Photos from the image-classification dataset "image-classification-computer-vision" in the GitHub repository luismiguuel/image-classification-computer-vision. Its 3 classes are: asphalt, belgian blocks, off-road.

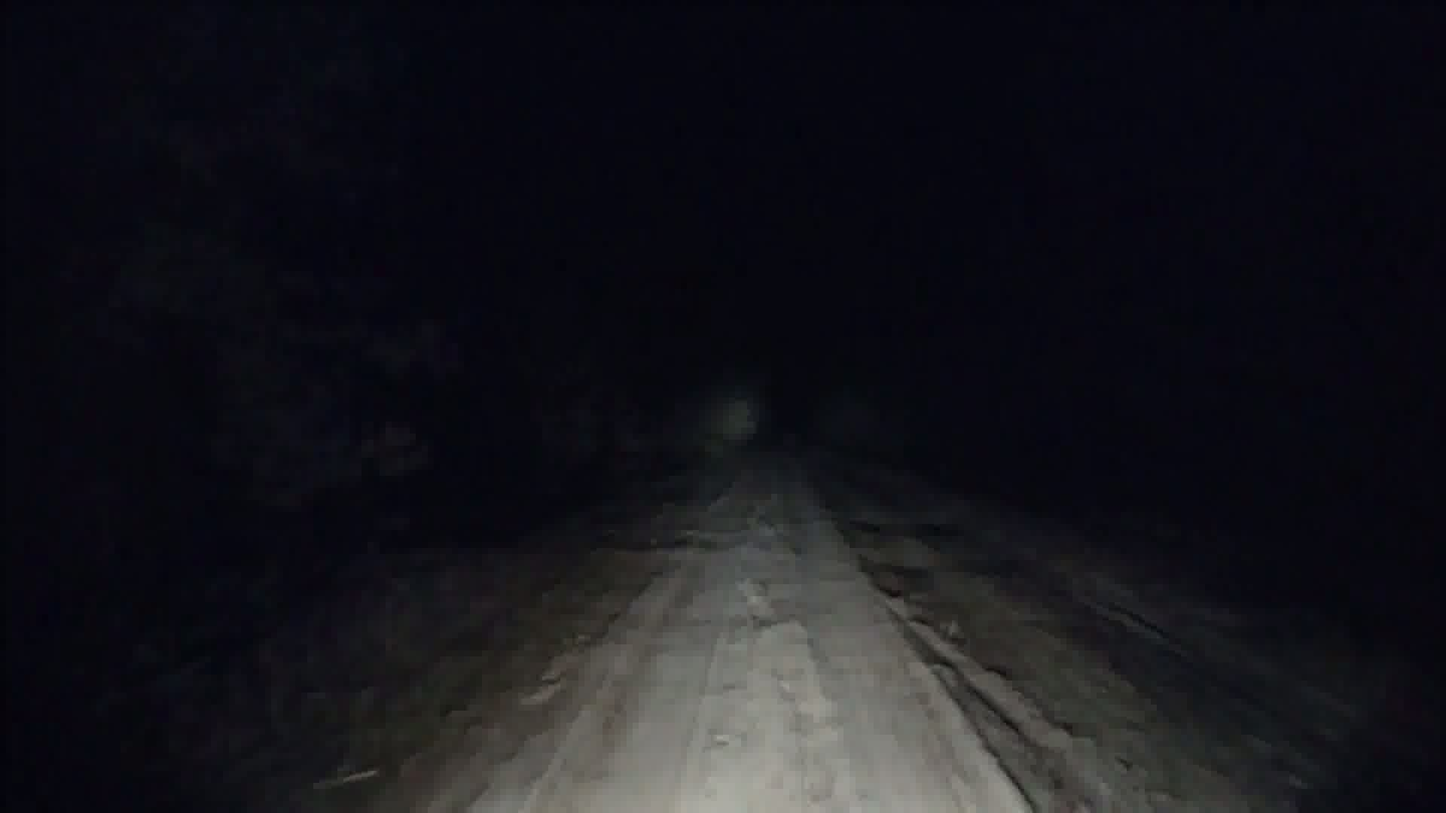
Label: off-road

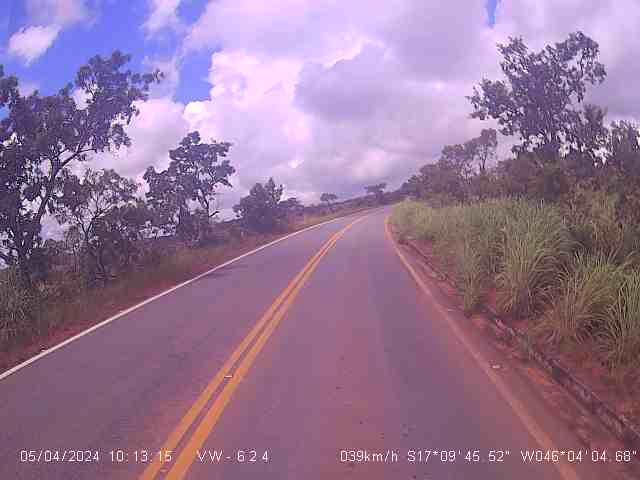
Label: asphalt

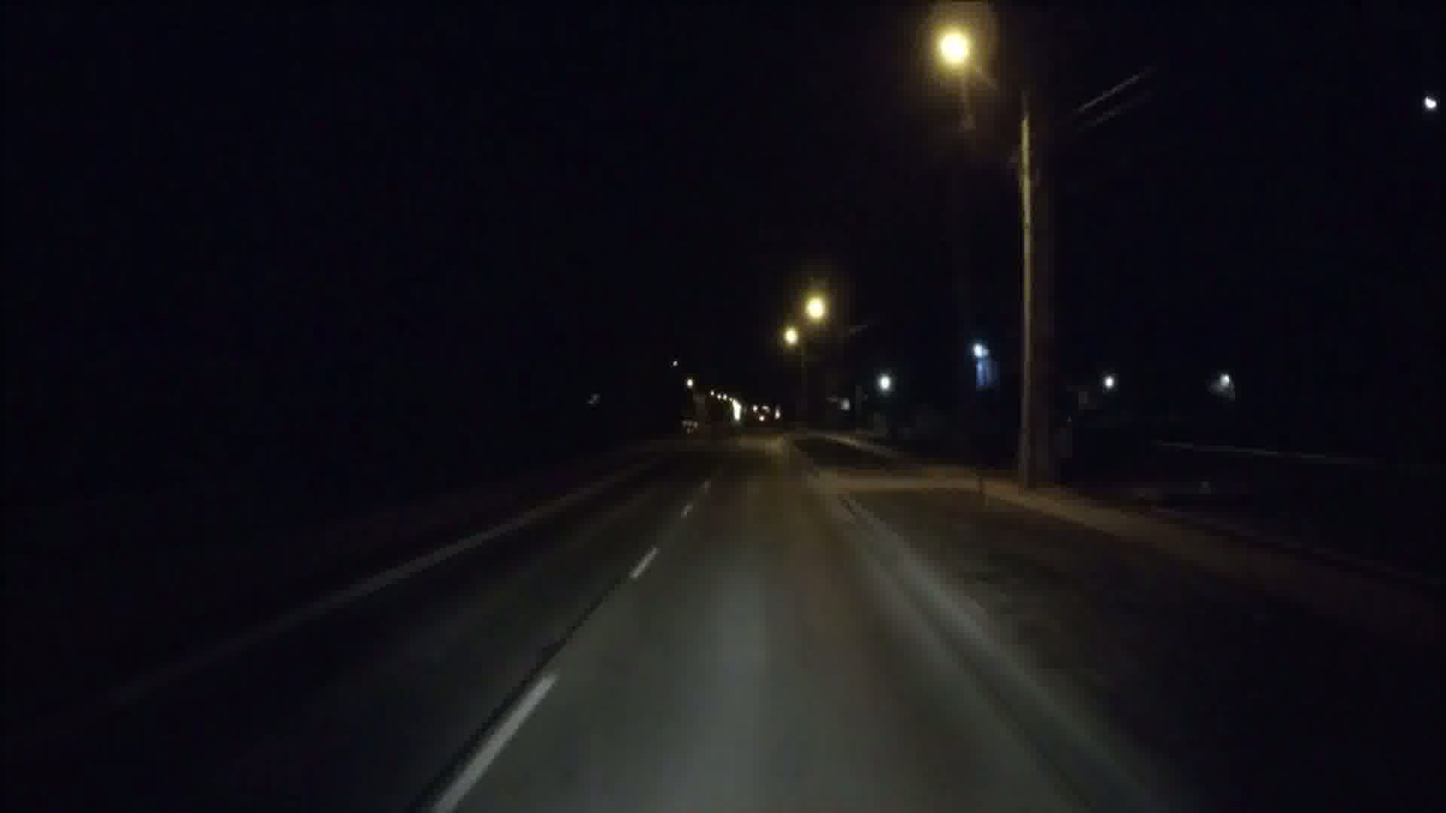
Label: asphalt

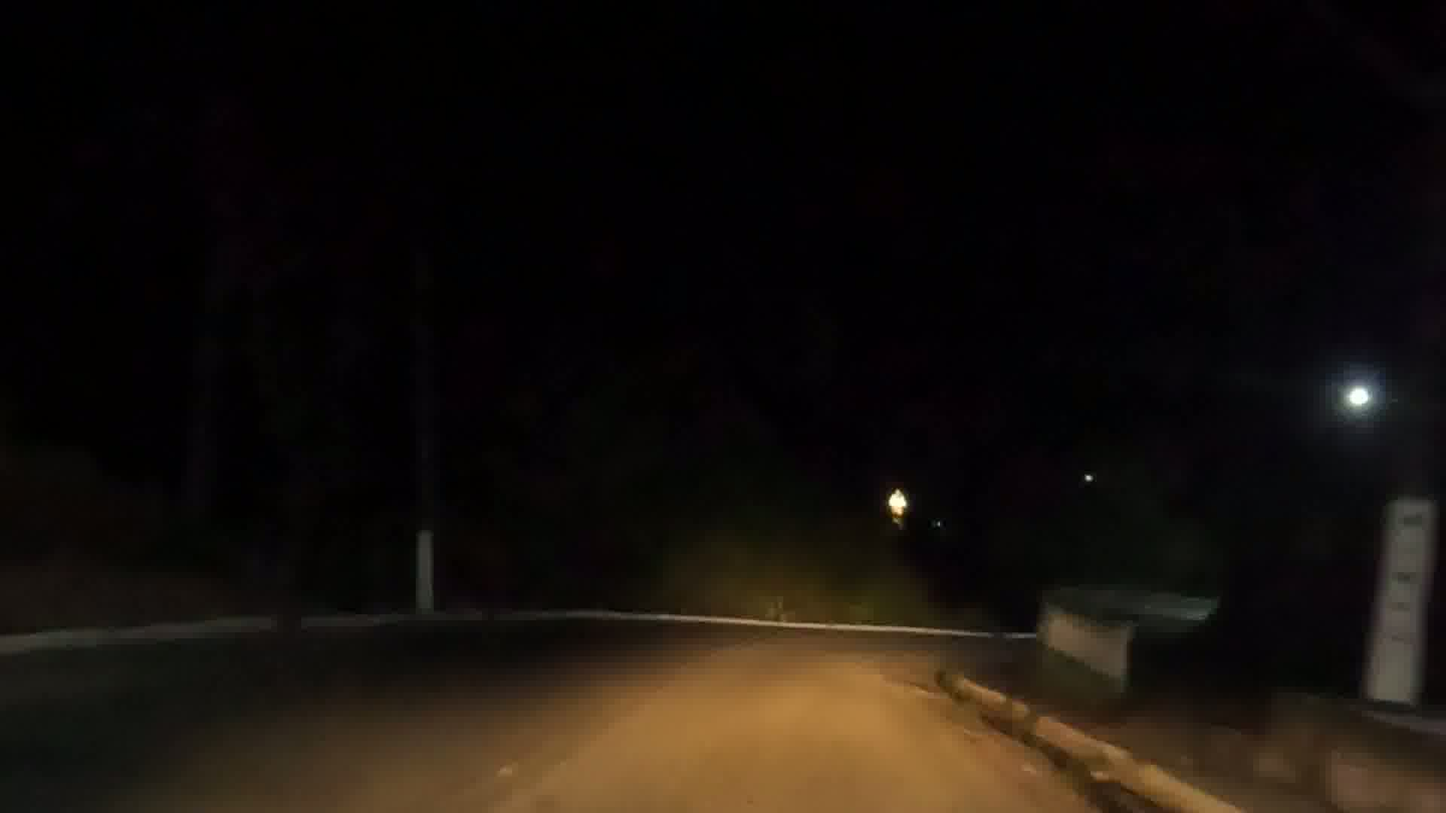
Label: asphalt

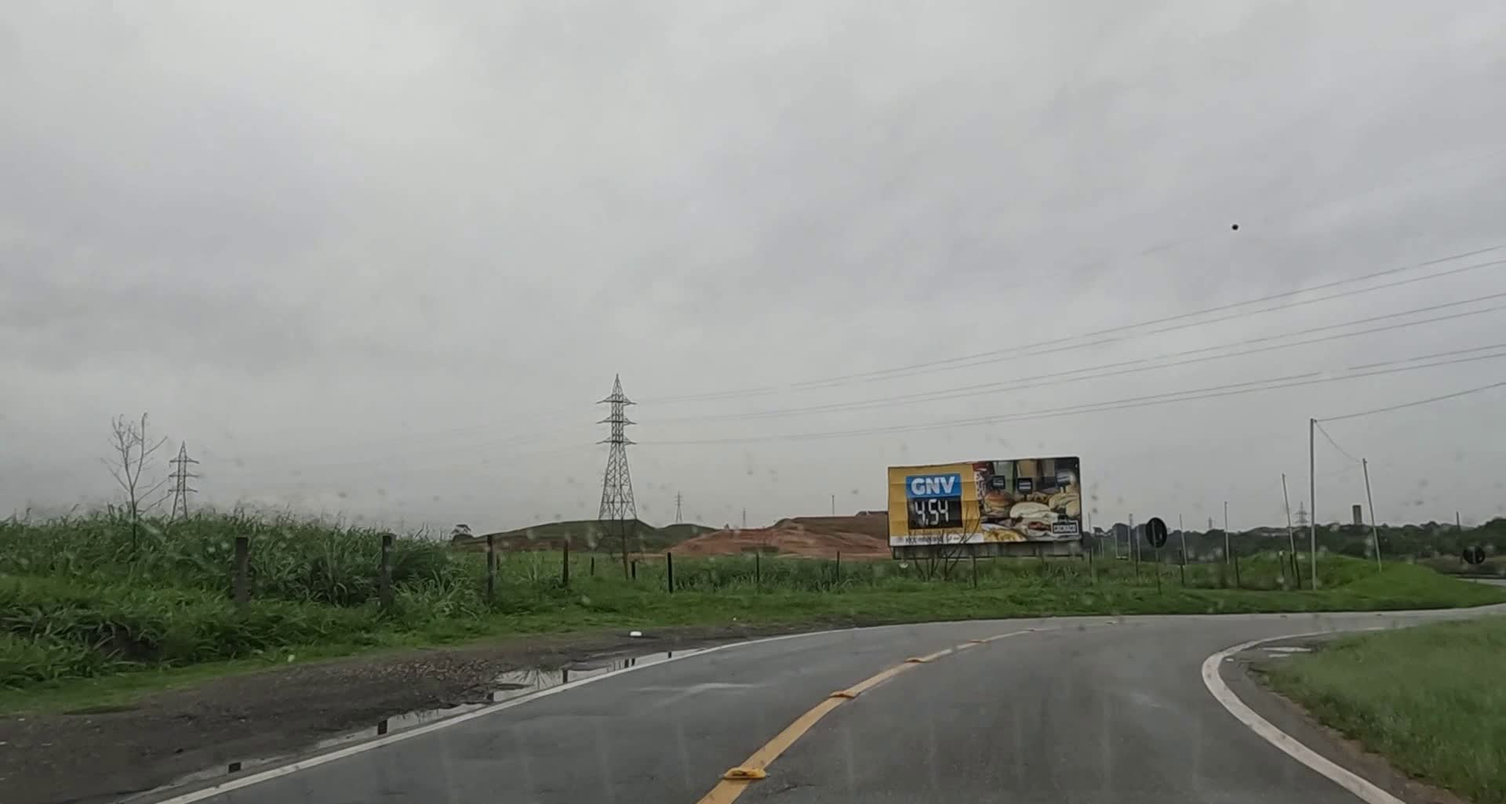
Label: asphalt

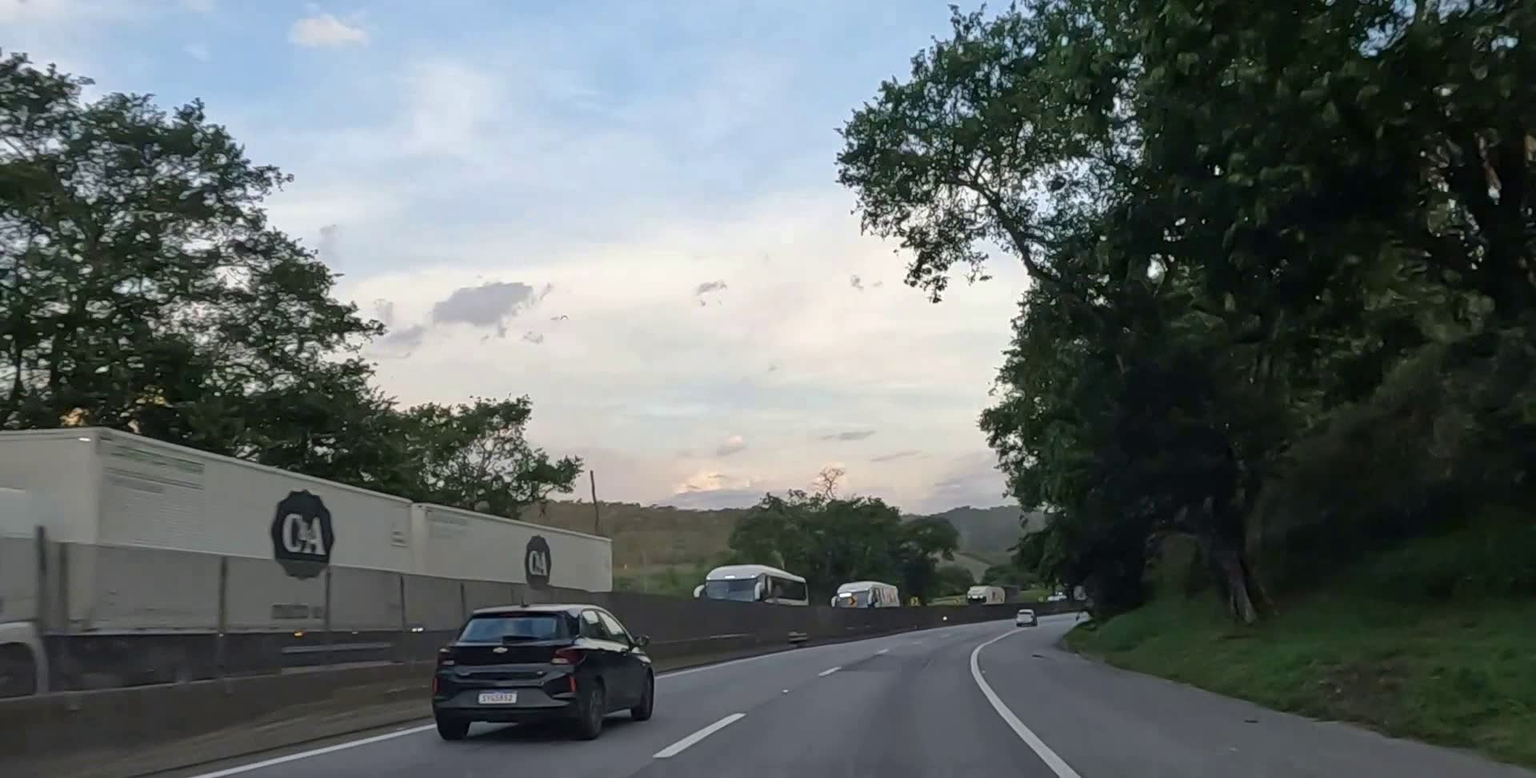
Label: asphalt
